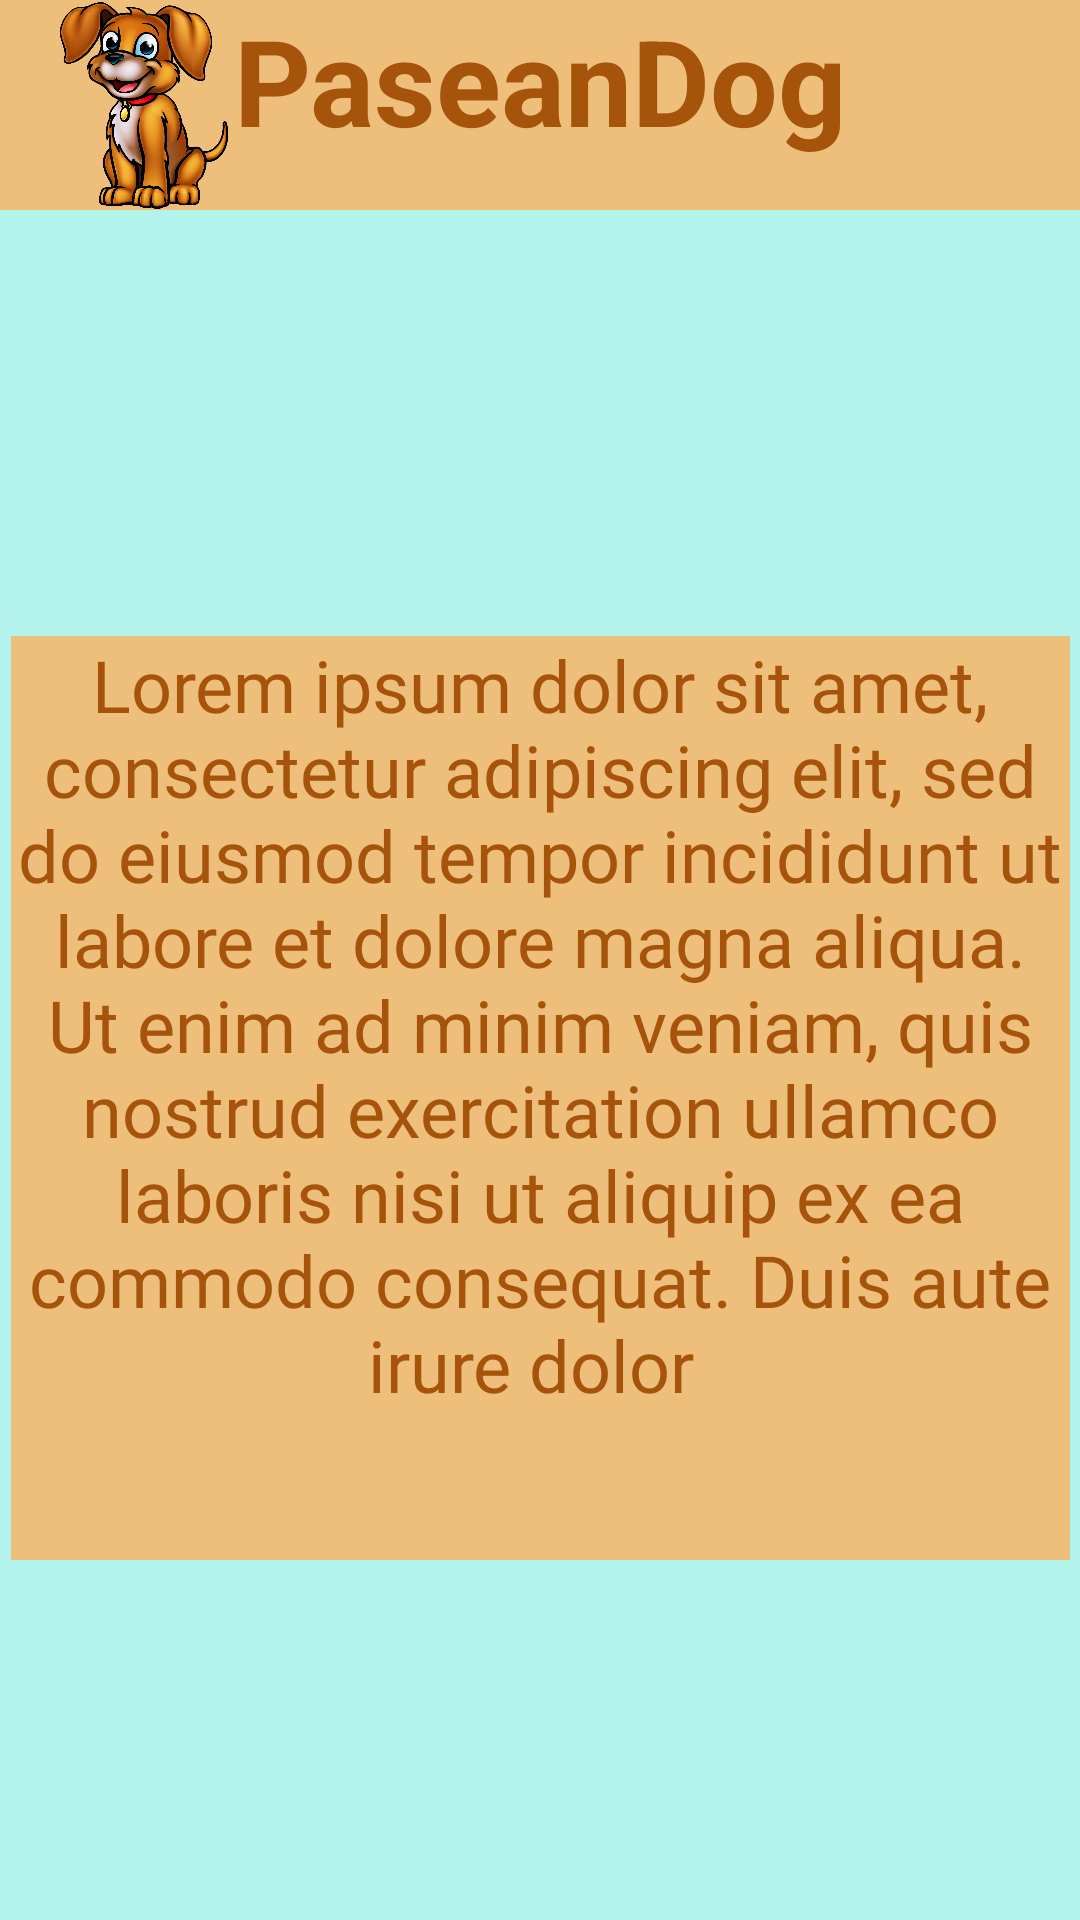

Reconstruct the res/layout file that produces this screen, plus the resources it refers to.
<!-- AndroidManifest.xml: application theme Theme.RepasoJueves -->
<!-- res/layout/activity_somos.xml -->
<?xml version="1.0" encoding="utf-8"?>
<androidx.constraintlayout.widget.ConstraintLayout xmlns:android="http://schemas.android.com/apk/res/android"
    xmlns:app="http://schemas.android.com/apk/res-auto"
    xmlns:tools="http://schemas.android.com/tools"
    android:layout_width="match_parent"
    android:layout_height="match_parent"
    android:background="#B3F3EB"
    tools:context=".Somos">

    <TextView
        android:id="@+id/textView5"
        style="@style/titulo"
        android:layout_width="0dp"
        android:layout_height="70dp"
        android:background="#EDBF7B"
        android:text="PaseanDog"
        android:textAlignment="center"
        app:layout_constraintBottom_toBottomOf="parent"
        app:layout_constraintEnd_toEndOf="parent"
        app:layout_constraintHorizontal_bias="0.442"
        app:layout_constraintStart_toStartOf="parent"
        app:layout_constraintTop_toTopOf="parent"
        app:layout_constraintVertical_bias="0.0" />

    <ImageView
        android:id="@+id/imageView2"
        android:layout_width="96dp"
        android:layout_height="69dp"
        app:layout_constraintBottom_toBottomOf="parent"
        app:layout_constraintEnd_toEndOf="parent"
        app:layout_constraintHorizontal_bias="0.0"
        app:layout_constraintStart_toStartOf="parent"
        app:layout_constraintTop_toTopOf="parent"
        app:layout_constraintVertical_bias="0.001"
        app:srcCompat="@drawable/logo3" />

    <EditText
        android:id="@+id/editTextTextMultiLine"
        android:layout_width="353dp"
        android:layout_height="308dp"
        android:background="#EDBF7B"
        android:ems="10"
        android:fontFamily="@font/aclonica"
        android:gravity="start|top"
        android:inputType="textMultiLine"
        android:text="Lorem ipsum dolor sit amet, consectetur adipiscing elit, sed do eiusmod tempor incididunt ut labore et dolore magna aliqua. Ut enim ad minim veniam, quis nostrud exercitation ullamco laboris nisi ut aliquip ex ea commodo consequat. Duis aute irure dolor "
        android:textAlignment="center"
        android:textColor="@color/micolor"
        android:textSize="24sp"
        app:layout_constraintBottom_toBottomOf="parent"
        app:layout_constraintEnd_toEndOf="parent"
        app:layout_constraintStart_toStartOf="parent"
        app:layout_constraintTop_toTopOf="parent"
        app:layout_constraintVertical_bias="0.639" />

    <ImageView
        android:id="@+id/imageView3"
        android:layout_width="wrap_content"
        android:layout_height="wrap_content"
        app:layout_constraintBottom_toTopOf="@+id/editTextTextMultiLine"
        app:layout_constraintEnd_toEndOf="parent"
        app:layout_constraintHorizontal_bias="0.498"
        app:layout_constraintStart_toStartOf="parent"
        app:layout_constraintTop_toBottomOf="@+id/textView5"
        app:layout_constraintVertical_bias="0.526"
        tools:srcCompat="@tools:sample/avatars" />
</androidx.constraintlayout.widget.ConstraintLayout>
<!-- resources referenced by this layout -->
<resources>
  <color name="micolor">#A6530B</color>
  <!-- drawable logo3: png bitmap (drawable, 644861 bytes) -->
  <style name="titulo">
          <item name="android:textSize">40dp</item>
          <item name="android:textColor">@color/micolor</item>
          <item name="android:textStyle">bold</item>
      </style>
  <style name="Theme.RepasoJueves" parent="Theme.MaterialComponents.DayNight.DarkActionBar">
          
          <item name="colorPrimary">@color/purple_500</item>
          <item name="colorPrimaryVariant">@color/purple_700</item>
          <item name="colorOnPrimary">@color/white</item>
          
          <item name="colorSecondary">@color/teal_200</item>
          <item name="colorSecondaryVariant">@color/teal_700</item>
          <item name="colorOnSecondary">@color/black</item>
          
          <item name="android:statusBarColor">?attr/colorPrimaryVariant</item>
          
      </style>
  <color name="purple_500">#FF6200EE</color>
  <color name="purple_700">#FF3700B3</color>
  <color name="white">#FFFFFFFF</color>
  <color name="teal_200">#A04E5F</color>
  <color name="teal_700">#FF018786</color>
  <color name="black">#FF000000</color>
</resources>
